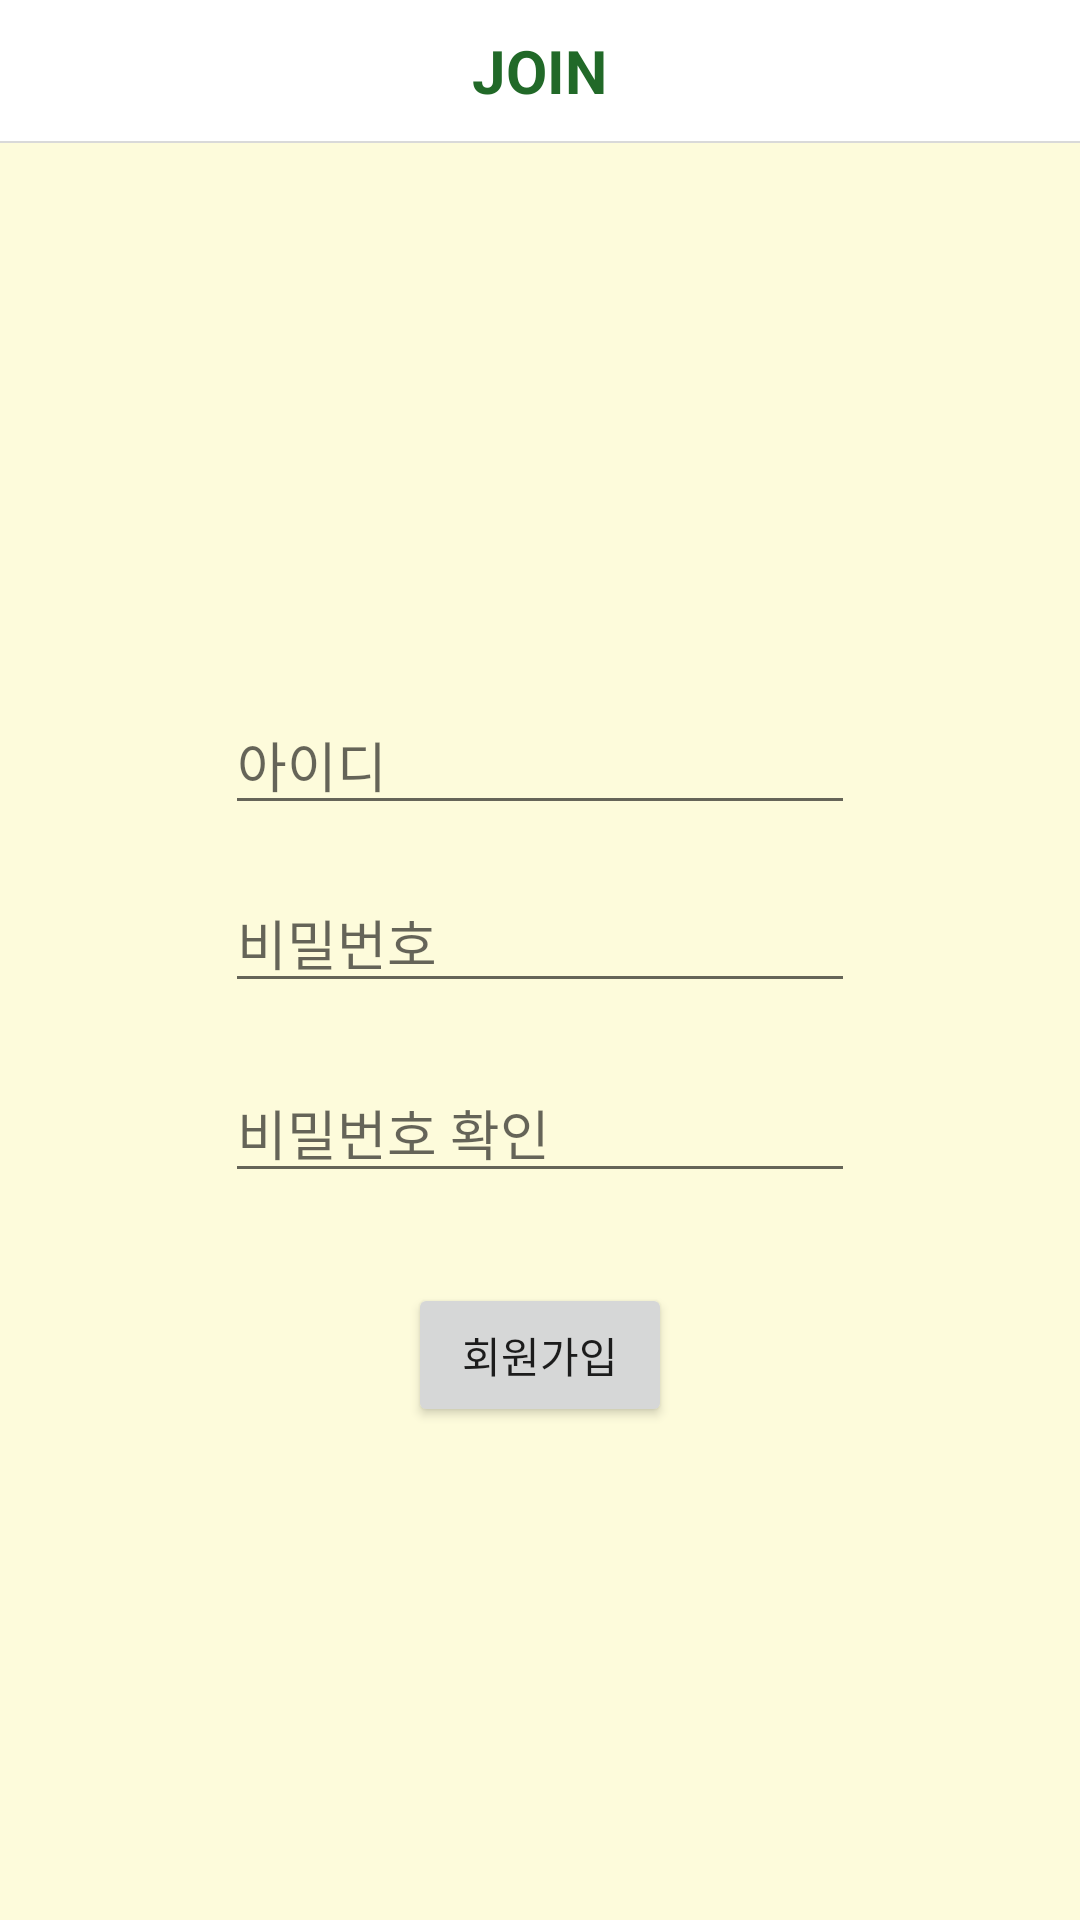

Write the Android layout XML for this screen, with the resource values it uses.
<!-- AndroidManifest.xml: application theme Theme.FinalProject_HealthFood -->
<!-- res/layout/join.xml -->
<?xml version="1.0" encoding="utf-8"?>
<LinearLayout xmlns:android="http://schemas.android.com/apk/res/android"
    xmlns:app="http://schemas.android.com/apk/res-auto"
    xmlns:tools="http://schemas.android.com/tools"
    android:orientation="vertical"
    android:gravity="center_horizontal"
    android:layout_width="match_parent"
    android:layout_height="match_parent">
    <TextView
        android:layout_width="wrap_content"
        android:layout_height="wrap_content"
        android:layout_gravity="center_horizontal"
        android:textStyle="bold"
        android:textSize="20dp"
        android:text="JOIN"
        android:textColor="#216928"
        android:padding="10dp"/>
    <View
        android:layout_width="match_parent"
        android:layout_height="2px"
        android:background="#D9D9D9"/>
    <LinearLayout
        android:layout_width="match_parent"
        android:layout_height="match_parent"
        android:orientation="vertical"
        android:background="#FDFBDB"
        android:gravity="center">
        <EditText
            android:id="@+id/edit_id"
            android:layout_width="wrap_content"
            android:layout_height="wrap_content"
            android:layout_marginTop="20dp"
            android:ems="10"
            android:hint="아이디"
            android:inputType="textPersonName"
            app:layout_constraintEnd_toEndOf="parent"
            app:layout_constraintHorizontal_bias="0.502"
            app:layout_constraintStart_toStartOf="parent"
            app:layout_constraintTop_toTopOf="parent" />

        <EditText
            android:id="@+id/edit_pw"
            android:layout_width="wrap_content"
            android:layout_height="wrap_content"
            android:layout_marginTop="16dp"
            android:ems="10"
            android:hint="비밀번호"
            android:inputType="textPassword"
            app:layout_constraintEnd_toEndOf="parent"
            app:layout_constraintHorizontal_bias="0.502"
            app:layout_constraintStart_toStartOf="parent"
            app:layout_constraintTop_toBottomOf="@+id/edit_id" />

        <EditText
            android:id="@+id/edit_pw_re"
            android:layout_width="wrap_content"
            android:layout_height="wrap_content"
            android:layout_marginTop="20dp"
            android:ems="10"
            android:hint="비밀번호 확인"
            android:inputType="textPassword"
            app:layout_constraintEnd_toEndOf="parent"
            app:layout_constraintHorizontal_bias="0.502"
            app:layout_constraintStart_toStartOf="parent"
            app:layout_constraintTop_toBottomOf="@+id/edit_pw" />

        <Button
            android:id="@+id/btn_register"
            android:layout_width="wrap_content"
            android:layout_height="wrap_content"
            android:layout_marginTop="30dp"
            android:text="회원가입"
            app:layout_constraintEnd_toEndOf="parent"
            app:layout_constraintTop_toBottomOf="@+id/edit_pw_re" />
    </LinearLayout>
</LinearLayout>
<!-- resources referenced by this layout -->
<resources>
  <style name="Theme.FinalProject_HealthFood" parent="Theme.MaterialComponents.DayNight.NoActionBar">
          
          <item name="colorPrimary">@color/purple_500</item>
          <item name="colorPrimaryVariant">@color/purple_700</item>
          <item name="colorOnPrimary">@color/white</item>
          
          <item name="colorSecondary">@color/teal_200</item>
          <item name="colorSecondaryVariant">@color/teal_700</item>
          <item name="colorOnSecondary">@color/black</item>
          
          <item name="android:statusBarColor" tools:targetApi="l">?attr/colorPrimaryVariant</item>
          
      </style>
  <color name="purple_500">#FFEA9F</color>
  <color name="purple_700">#77933C</color>
  <color name="white">#FFFFFFFF</color>
  <color name="teal_200">#FFF3C5</color>
  <color name="teal_700">#216928</color>
  <color name="black">#FF000000</color>
</resources>
